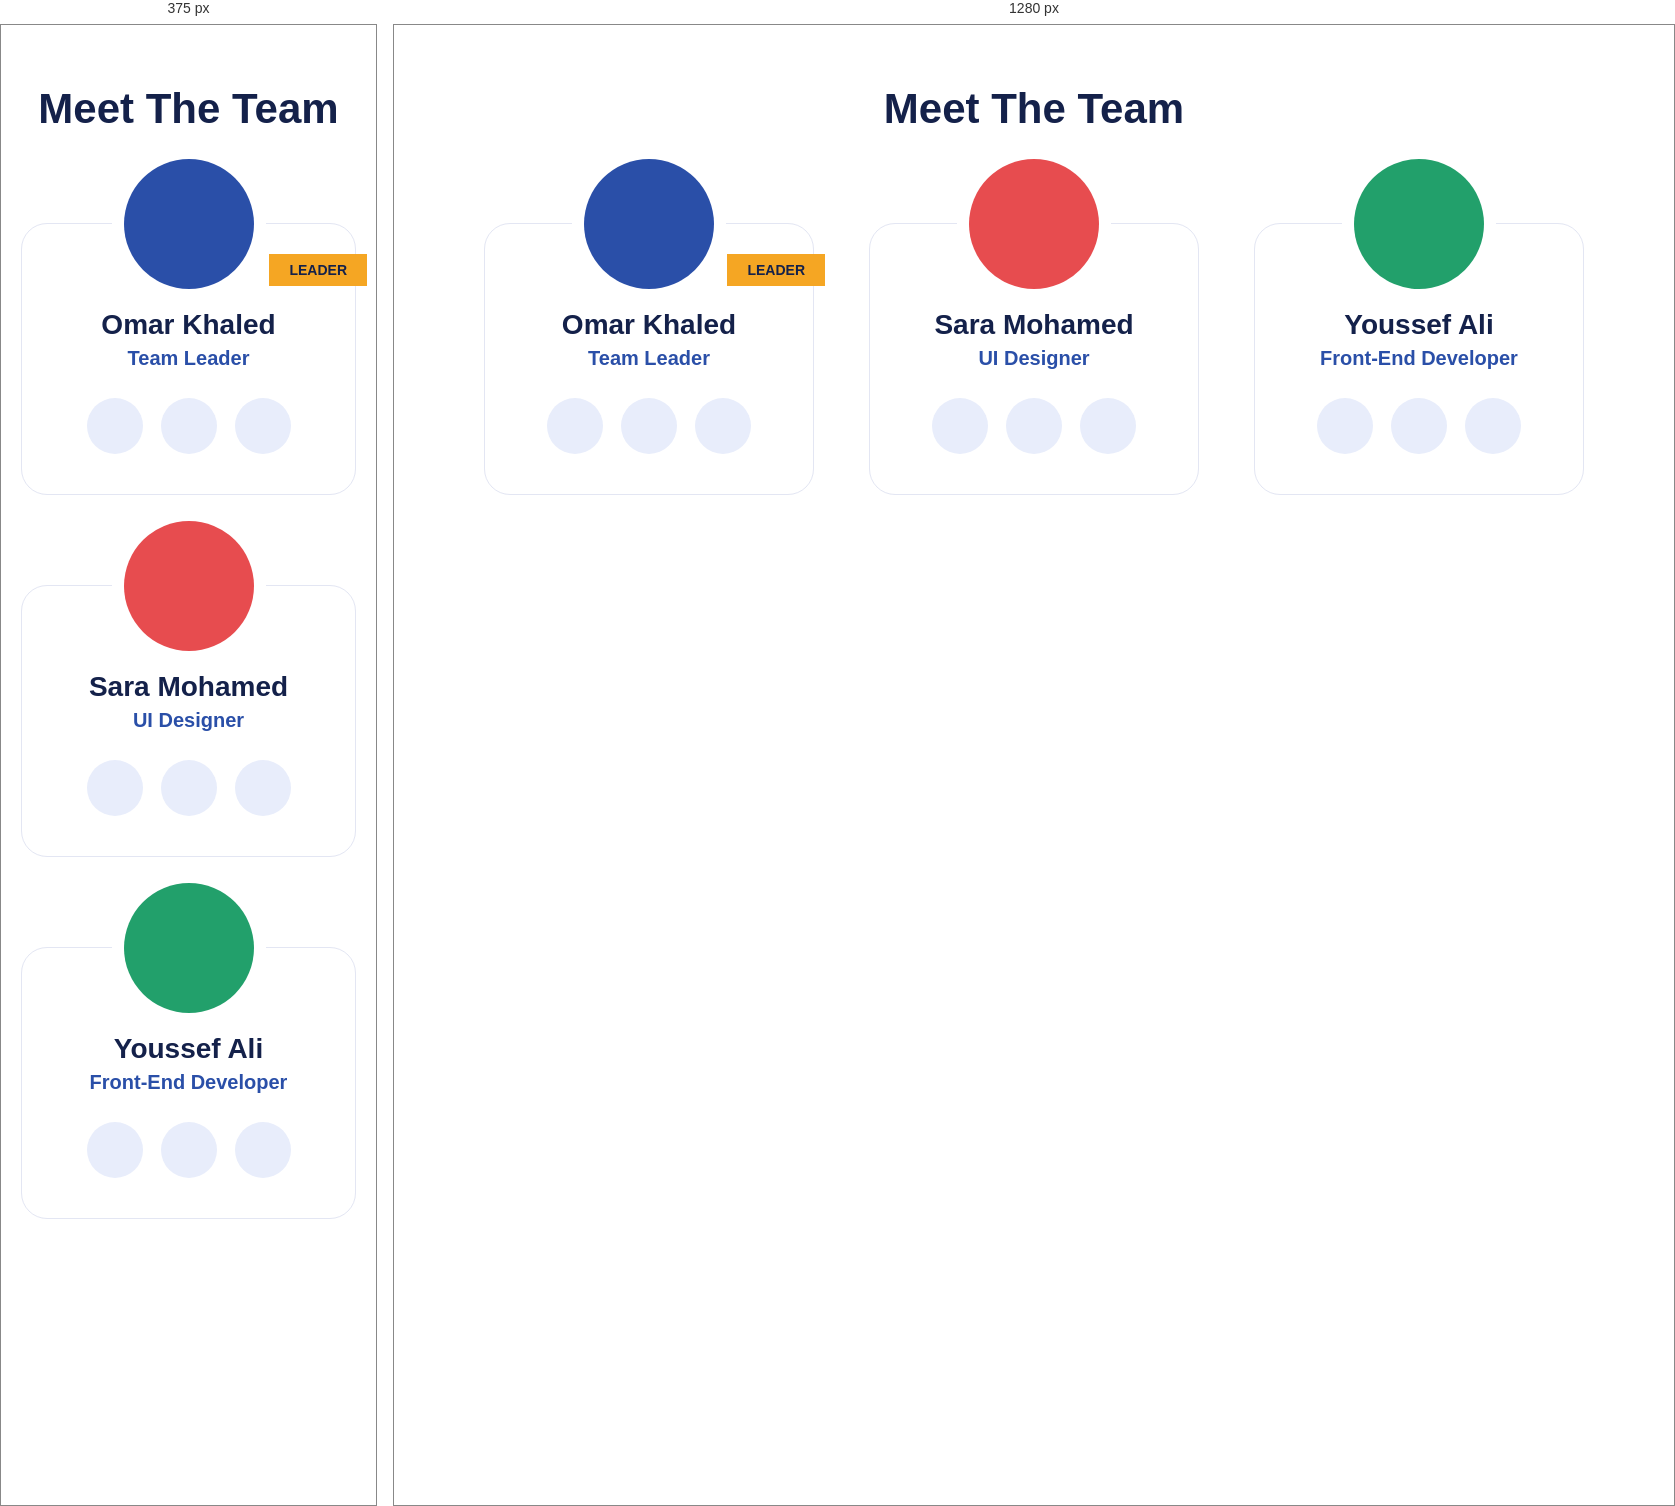
Rendered at 375 px and 1280 px, left to right.

<!-- file: index.html -->
<!DOCTYPE html>
<html lang="en">
<head>
  <meta charset="UTF-8">
  <meta name="viewport" content="width=device-width, initial-scale=1.0">
  <title>Meet The Team</title>
  <link rel="stylesheet" href="https://cdnjs.cloudflare.com/ajax/libs/font-awesome/6.5.1/css/all.min.css">
  <link rel="stylesheet" href="css/style.css">
</head>
<body>

  <section class="team">
    <h2>Meet The Team</h2>

    <div class="team-grid">

      <!-- Card 1 -->
      <div class="card">
        <span class="badge">LEADER</span>
        <div class="avatar blue"><i class="fa-solid fa-user"></i></div>
        <h3>Omar Khaled</h3>
        <p class="role">Team Leader</p>
        <div class="social">
          <a href="#"><i class="fa-brands fa-facebook-f"></i></a>
          <a href="#"><i class="fa-brands fa-linkedin-in"></i></a>
          <a href="#"><i class="fa-brands fa-github"></i></a>
        </div>
      </div>

      <!-- Card 2 -->
      <div class="card">
        <div class="avatar red"><i class="fa-solid fa-user"></i></div>
        <h3>Sara Mohamed</h3>
        <p class="role">UI Designer</p>
        <div class="social">
          <a href="#"><i class="fa-brands fa-facebook-f"></i></a>
          <a href="#"><i class="fa-brands fa-linkedin-in"></i></a>
          <a href="#"><i class="fa-brands fa-behance"></i></a>
        </div>
      </div>

      <!-- Card 3 -->
      <div class="card">
        <div class="avatar green"><i class="fa-solid fa-user"></i></div>
        <h3>Youssef Ali</h3>
        <p class="role">Front-End Developer</p>
        <div class="social">
          <a href="#"><i class="fa-brands fa-facebook-f"></i></a>
          <a href="#"><i class="fa-brands fa-linkedin-in"></i></a>
          <a href="#"><i class="fa-brands fa-github"></i></a>
        </div>
      </div>

    </div>
  </section>

</body>
</html>


/* @media block from css/style.css */
@media (max-width: 900px) {
  .team-grid {
    grid-template-columns: 1fr;
    max-width: 420px;
    gap: 90px;
  }
}